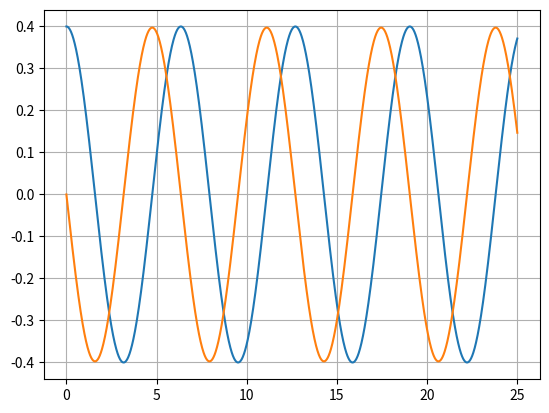

Reproduce this figure in Python.
import matplotlib as mpl
import numpy as np
import matplotlib.pyplot as plt
import scipy.integrate as integrate

def F(y,x):
    theta = y[0]
    omega = y[1]
    return [
        omega,
        -np.sin(theta)]

X = np.linspace(0, 25, 2000)
Y = integrate.odeint(F, [0.4,0], X)
plt.plot(X,Y)
plt.grid()
plt.show()